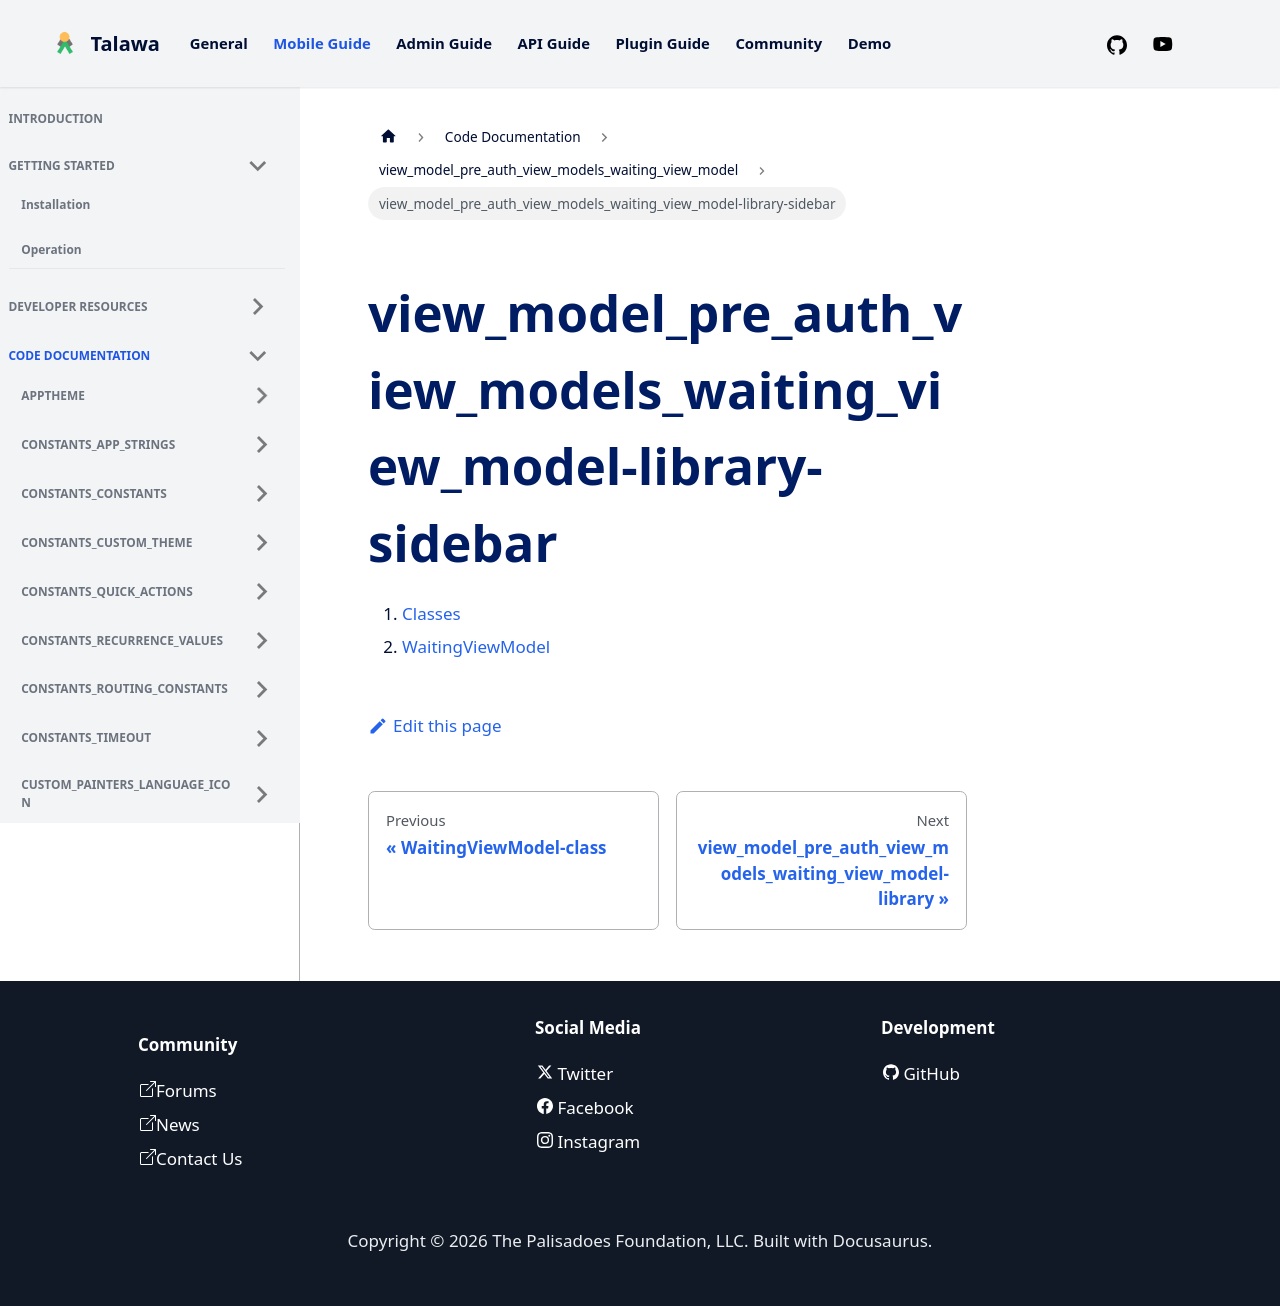

repository: PalisadoesFoundation/talawa · page: docs/auto-docs/view_model_pre_auth_view_models_waiting_view_model/view_model_pre_auth_view_models_waiting_view_model-library-sidebar/index.html · generator: docusaurus

1.  [Classes](./#classes)
2.  [WaitingViewModel](./WaitingViewModel-class.md)
